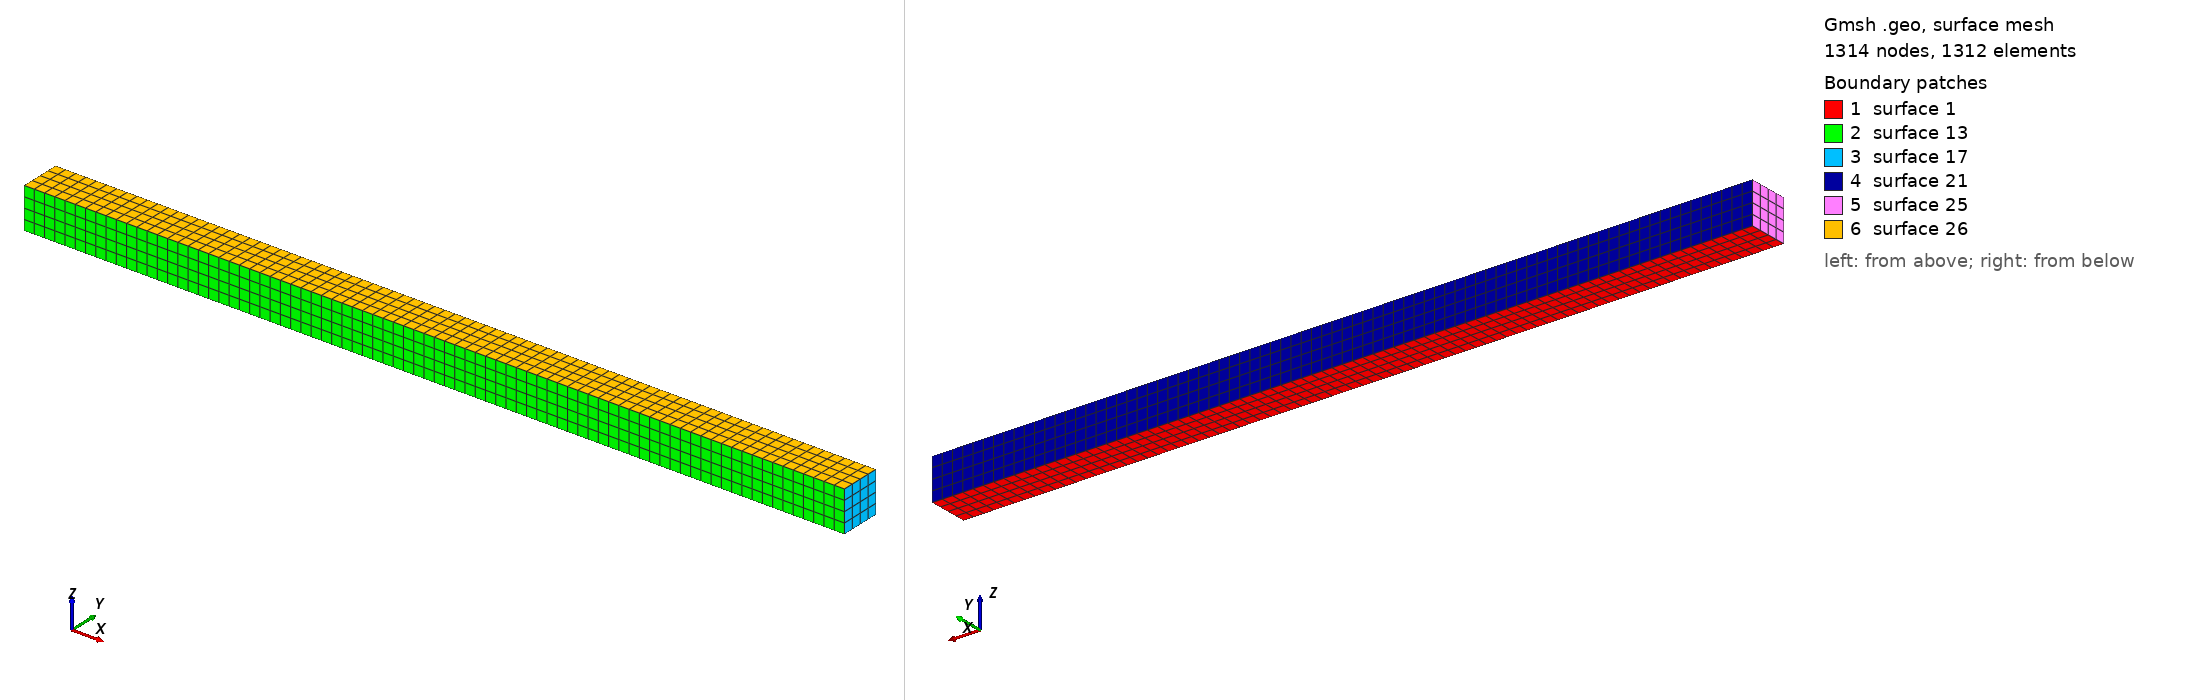

Gmsh geometry script, surface-meshed: 1314 nodes, 1312 surface elements. Boundary patches (legend numbers): 1 surface 1, 2 surface 13, 3 surface 17, 4 surface 21, 5 surface 25, 6 surface 26. Left view from above one corner, right view from below the opposite corner. The script declares no physical surfaces, so the legend lists its geometric surfaces. The drawing asked Gmsh for element sizes between 1% and 20% of the model's largest extent; the script's own settings can give other sizes.

=== mesh.geo (drawn) ===
L=200; W=10; NX=80; NY=4;
// Mapped box: transfinite edges, extruded layers, incomplete second order.
Point(1) = {0, 0, 0}; Point(2) = {L, 0, 0};
Point(3) = {L, W, 0}; Point(4) = {0, W, 0};
Line(1) = {1,2}; Line(2) = {2,3}; Line(3) = {3,4}; Line(4) = {4,1};
Curve Loop(1) = {1,2,3,4}; Plane Surface(1) = {1};
Transfinite Curve{1,3} = NX + 1; Transfinite Curve{2,4} = NY + 1;
Transfinite Surface{1}; Recombine Surface{1};
Extrude {0,0,10} { Surface{1}; Layers{4}; Recombine; }
Mesh.ElementOrder=1;
